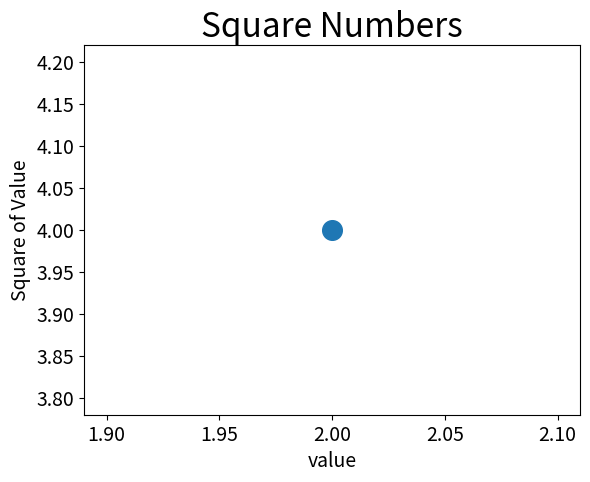

This chart was generated by the following Python code:
import matplotlib.pyplot as plt

plt.scatter(2,4, s=200)
plt.show()

#set chart title and label axes.
plt.title("Square Numbers",fontsize=24)
plt.xlabel("value", fontsize=14)
plt.ylabel("Square of Value",fontsize=14)

#Set size of tick lables
plt.tick_params(axis='both', which= 'major', labelsize=14)

plt.show()
